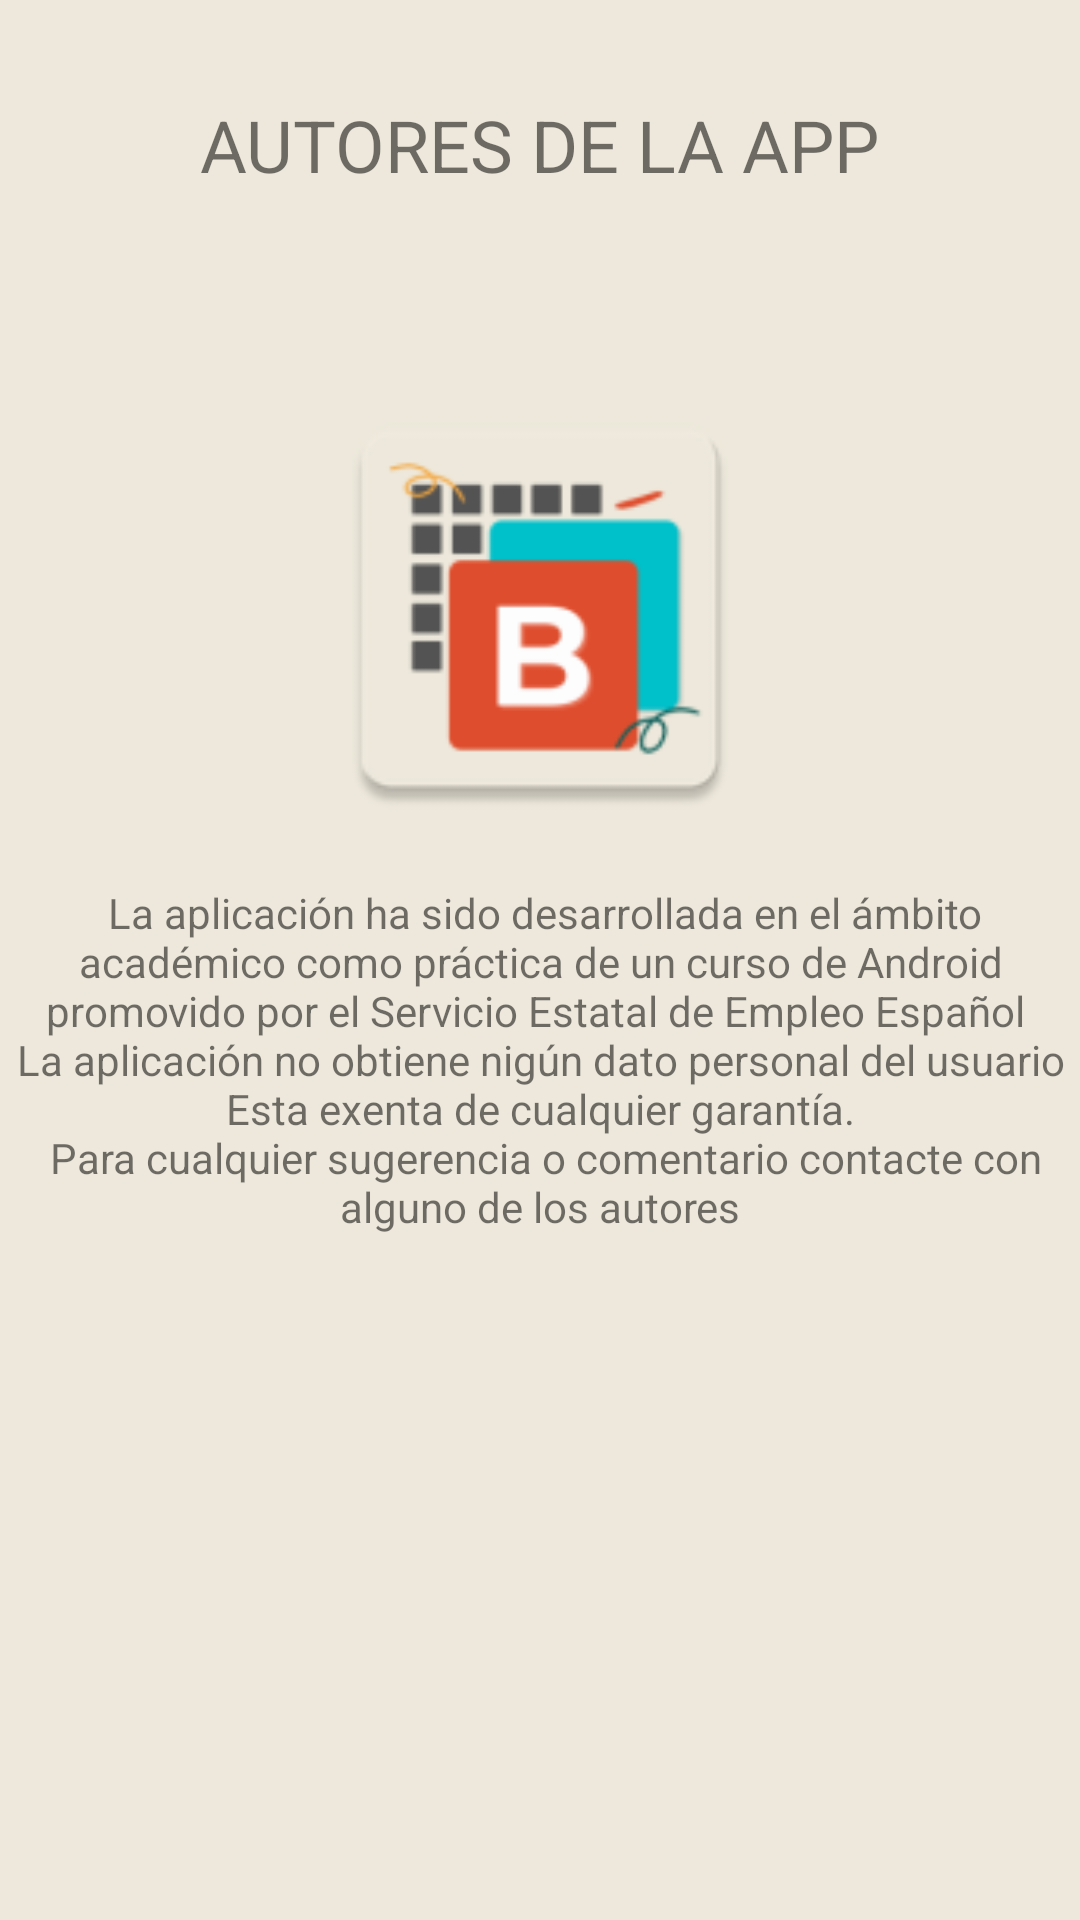

Produce the Android XML layout that renders to this screen, including the resource entries it uses.
<!-- AndroidManifest.xml: application theme Theme.Palabrick -->
<!-- res/layout/activity_creditos.xml -->
<?xml version="1.0" encoding="utf-8"?>
<androidx.constraintlayout.widget.ConstraintLayout xmlns:android="http://schemas.android.com/apk/res/android"
    xmlns:app="http://schemas.android.com/apk/res-auto"
    xmlns:tools="http://schemas.android.com/tools"
    android:layout_width="match_parent"
    android:layout_height="match_parent"
    android:background="@color/beige"
    tools:context=".actividades.CreditosActivity">


    <TextView
        android:id="@+id/textView2"
        android:layout_width="wrap_content"
        android:layout_height="wrap_content"
        android:layout_marginTop="32dp"
        android:text="@string/titulo_credito"
        android:textSize="24sp"
        app:layout_constraintEnd_toEndOf="parent"
        app:layout_constraintStart_toStartOf="parent"
        app:layout_constraintTop_toTopOf="parent" />

    <androidx.recyclerview.widget.RecyclerView
        android:id="@+id/recicler_creditos"
        android:layout_width="match_parent"
        android:layout_height="wrap_content"
        android:layout_marginTop="32dp"
        app:layout_constraintEnd_toEndOf="parent"
        app:layout_constraintStart_toStartOf="parent"
        app:layout_constraintTop_toBottomOf="@+id/textView2"></androidx.recyclerview.widget.RecyclerView>

    
    <TextView
        android:id="@+id/texto_descripcion_creditos"
        android:layout_width="match_parent"
        android:layout_height="wrap_content"
        android:textAlignment="center"
        android:text="@string/texto_info_creditos"
        app:layout_constraintEnd_toEndOf="parent"
        app:layout_constraintStart_toStartOf="parent"
        app:layout_constraintTop_toBottomOf="@+id/imageView"></TextView>

    <ImageView
        android:id="@+id/imageView"
        android:layout_width="150dp"
        android:layout_height="150dp"
        android:layout_marginTop="32dp"
        android:src="@mipmap/ic_launcher"
        app:layout_constraintEnd_toEndOf="parent"
        app:layout_constraintStart_toStartOf="parent"
        app:layout_constraintTop_toBottomOf="@+id/recicler_creditos"></ImageView>
</androidx.constraintlayout.widget.ConstraintLayout>
<!-- resources referenced by this layout -->
<resources>
  <color name="beige">#ede8db</color>
  <!-- mipmap ic_launcher: png bitmap (mipmap-hdpi, 2462 bytes) -->
  <string name="texto_info_creditos">
          \n
          La aplicación ha sido desarrollada en el ámbito académico como práctica de un curso de Android promovido por el Servicio Estatal de Empleo Español
          \n
          La aplicación no obtiene nigún dato personal del usuario
          \n Esta exenta de cualquier garantía.
          \n Para cualquier sugerencia o comentario contacte con alguno de los autores</string>
  <string name="titulo_credito">AUTORES DE LA APP</string>
  <style name="Theme.Palabrick" parent="Theme.MaterialComponents.DayNight.DarkActionBar">
          
          <item name="colorPrimary">@color/celeste</item>
          <item name="colorPrimaryVariant">@color/naranja</item>
          <item name="colorOnPrimary">@color/white</item>
          
          <item name="colorSecondary">@color/teal_200</item>
          <item name="colorSecondaryVariant">@color/teal_700</item>
          <item name="colorOnSecondary">@color/black</item>
          
          <item name="android:statusBarColor" tools:targetApi="l">?attr/colorPrimaryVariant</item>
          
      </style>
  <color name="celeste">#00c0c9</color>
  <color name="naranja">#de4d2d</color>
  <color name="white">#FFFFFFFF</color>
  <color name="teal_200">#FF03DAC5</color>
  <color name="teal_700">#FF018786</color>
  <color name="black">#FF000000</color>
</resources>
